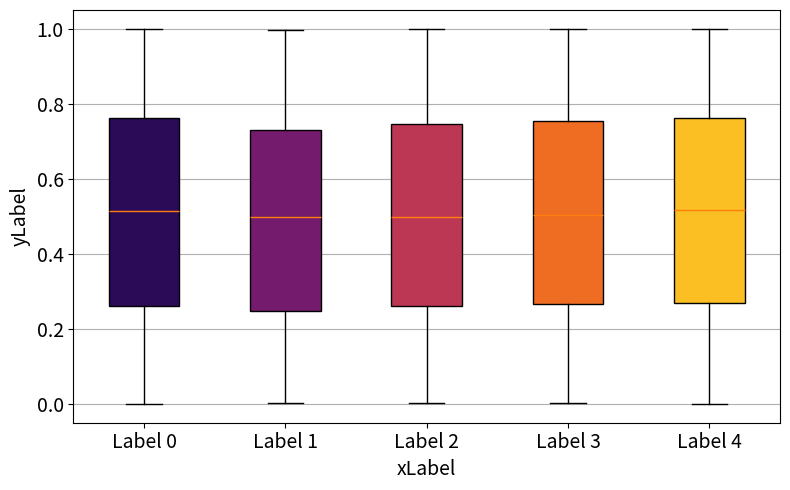

Source code (Python): (Note: this script raises an exception after producing the figure.)
import numpy as np
import matplotlib.pyplot as plt
import matplotlib.pyplot as plt

# figure data
boxes = [np.random.random(size = 1000) for i in range(5)]
xlabels = ["Label {}".format(i) for i in range(5)]

# figure making
fig, ax = plt.subplots(figsize=(8, 5))
bp = ax.boxplot(boxes,labels = xlabels, patch_artist = True, showfliers=False)
colors = plt.get_cmap('inferno')(
        np.linspace(0.15, 0.85, 5))
for patch, color in zip(bp['boxes'], colors):
        patch.set_facecolor(color)
ax.yaxis.grid(True)
fontsize = 14
ax.set_xlabel('xLabel',fontsize = fontsize,) 
ax.set_ylabel('yLabel', fontsize = fontsize) 
plt.setp(ax.get_xticklabels(), fontsize=fontsize) 
plt.setp(ax.get_yticklabels(), fontsize=fontsize)

plt.tight_layout()
plt.savefig('./figures/boxplot.svg')